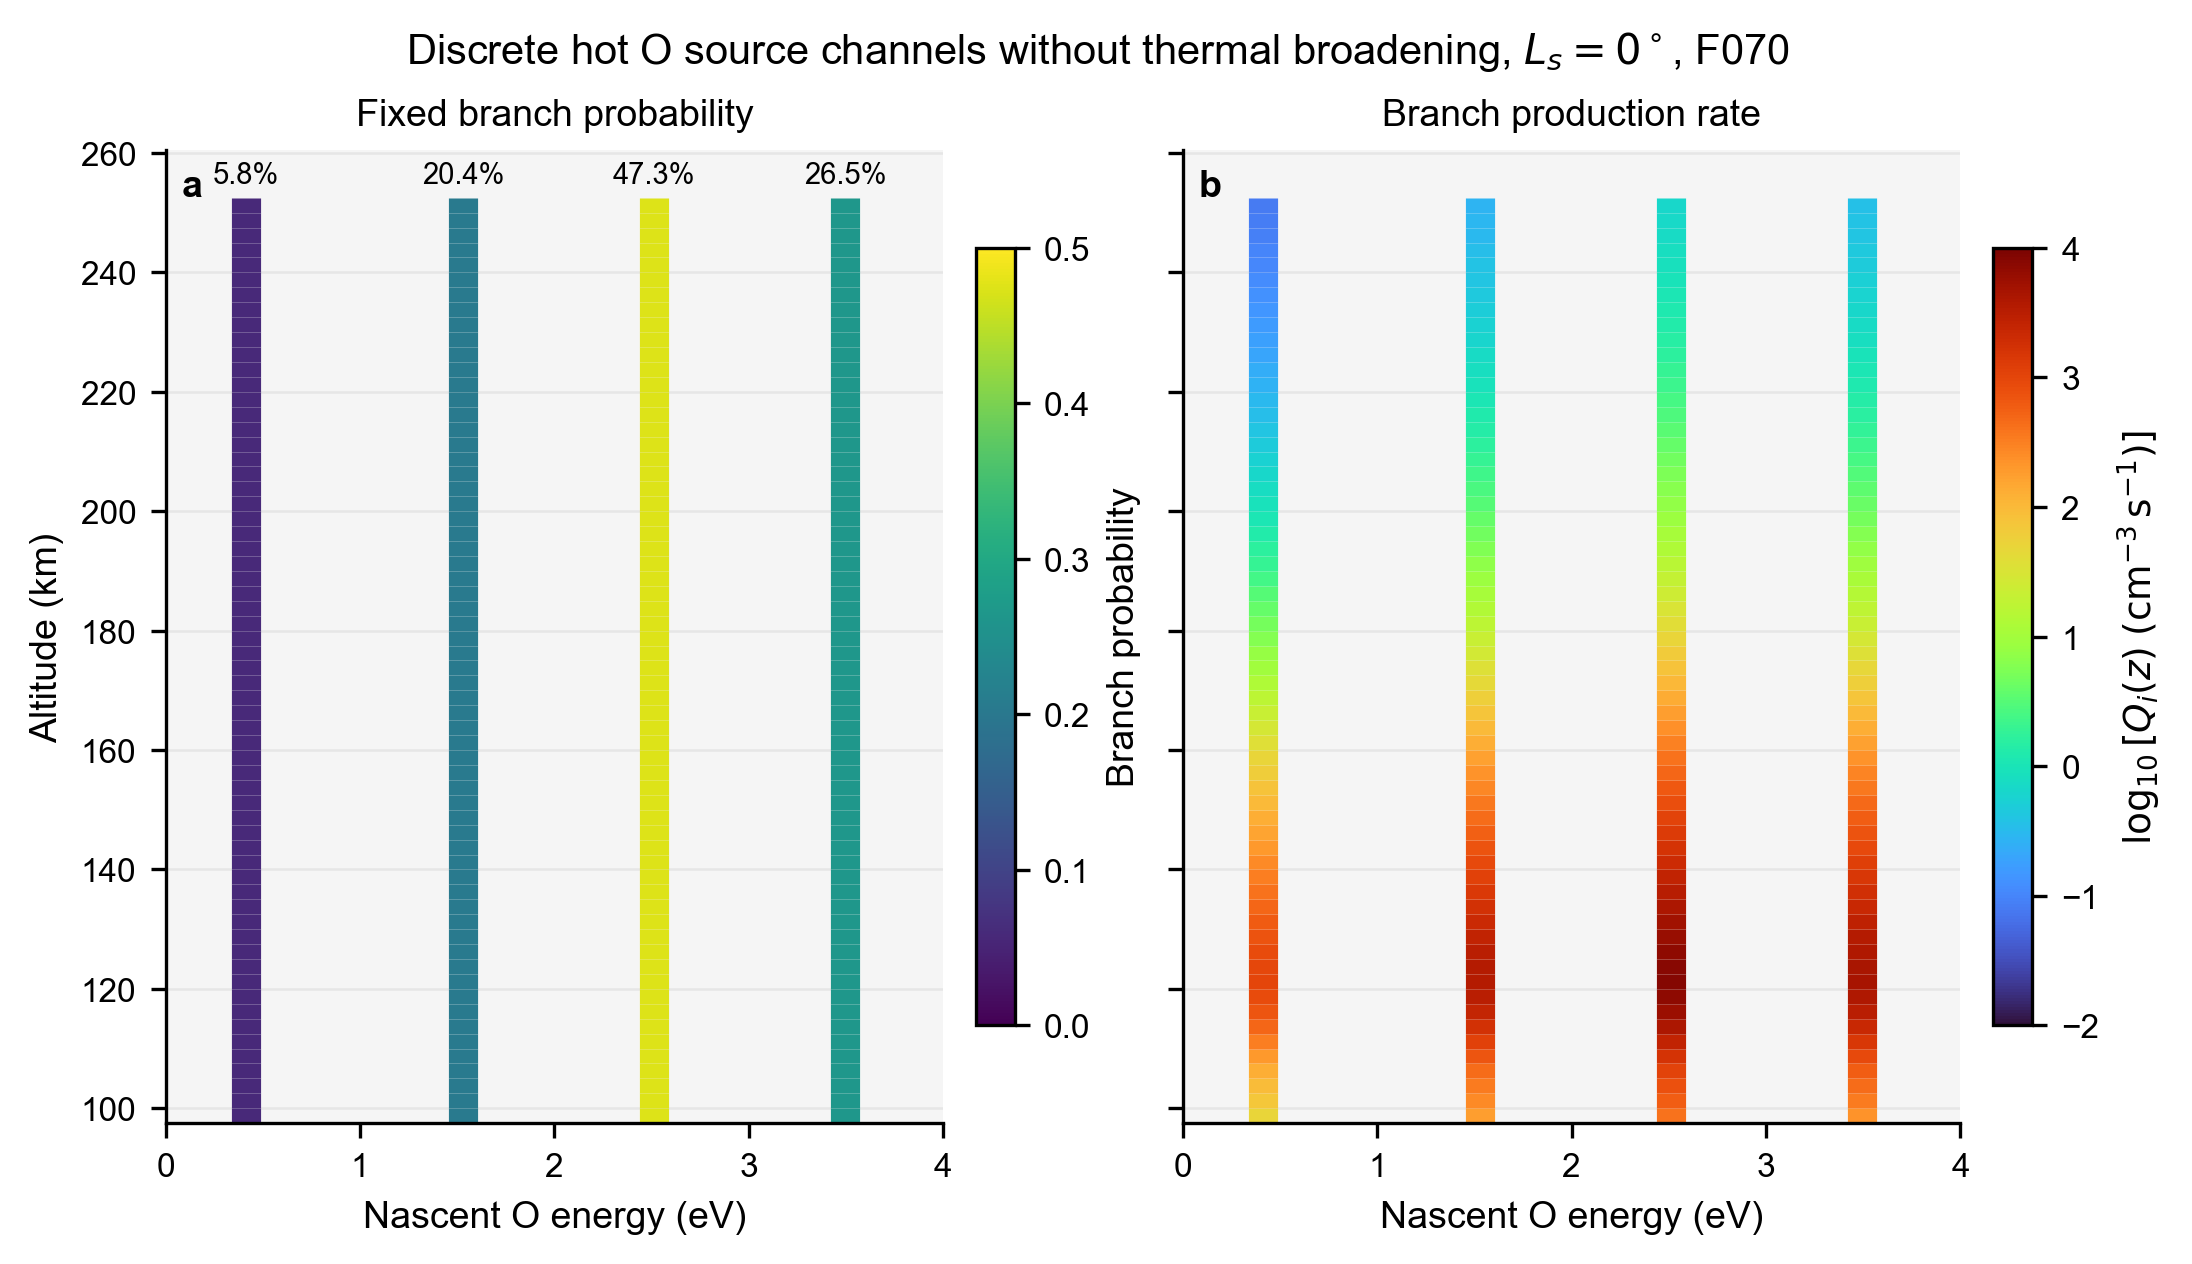

The file beside this chart, header and first rows:
altitude_km, energy_eV, branch_probability, total_hot_O_production_cm-3_s-1, branch_hot_O_production_cm-3_s-1
98.75, 0.415, 0.058, 859.1, 49.83
101.2, 0.415, 0.058, 1261, 73.15
103.8, 0.415, 0.058, 1657, 96.09
106.2, 0.415, 0.058, 2234, 129.6
108.8, 0.415, 0.058, 3387, 196.4
111.2, 0.415, 0.058, 5488, 318.3
113.8, 0.415, 0.058, 8583, 497.8
116.2, 0.415, 0.058, 12088, 701.1
118.8, 0.415, 0.058, 15049, 872.9
121.2, 0.415, 0.058, 17056, 989.2
123.8, 0.415, 0.058, 16689, 968
126.2, 0.415, 0.058, 15037, 872.2
128.8, 0.415, 0.058, 12872, 746.6
131.2, 0.415, 0.058, 10640, 617.1
133.8, 0.415, 0.058, 8649, 501.6
136.2, 0.415, 0.058, 6932, 402.1
138.8, 0.415, 0.058, 5534, 321
141.2, 0.415, 0.058, 4396, 254.9
143.8, 0.415, 0.058, 3497, 202.8
146.2, 0.415, 0.058, 2778, 161.1
148.8, 0.415, 0.058, 2204, 127.8
151.2, 0.415, 0.058, 1742, 101
153.8, 0.415, 0.058, 1374, 79.7
156.2, 0.415, 0.058, 1073, 62.26
158.8, 0.415, 0.058, 831.6, 48.24
161.2, 0.415, 0.058, 639.6, 37.1
163.8, 0.415, 0.058, 489.3, 28.38
166.2, 0.415, 0.058, 374, 21.69
168.8, 0.415, 0.058, 286.6, 16.62
171.2, 0.415, 0.058, 220.9, 12.81
173.8, 0.415, 0.058, 171.5, 9.948
176.2, 0.415, 0.058, 134.3, 7.789
178.8, 0.415, 0.058, 106.1, 6.151
181.2, 0.415, 0.058, 83.93, 4.868
183.8, 0.415, 0.058, 66.27, 3.844
186.2, 0.415, 0.058, 52.67, 3.055
188.8, 0.415, 0.058, 42.16, 2.445
191.2, 0.415, 0.058, 34, 1.972
193.8, 0.415, 0.058, 27.62, 1.602
196.2, 0.415, 0.058, 22.6, 1.311
198.8, 0.415, 0.058, 18.62, 1.08
201.2, 0.415, 0.058, 15.52, 0.9002
203.8, 0.415, 0.058, 13.07, 0.7583
206.2, 0.415, 0.058, 11.07, 0.6423
208.8, 0.415, 0.058, 9.429, 0.5469
211.2, 0.415, 0.058, 8.07, 0.4681
213.8, 0.415, 0.058, 6.942, 0.4026
216.2, 0.415, 0.058, 6, 0.348
218.8, 0.415, 0.058, 5.212, 0.3023
221.2, 0.415, 0.058, 4.548, 0.2638
223.8, 0.415, 0.058, 3.988, 0.2313
226.2, 0.415, 0.058, 3.514, 0.2038
228.8, 0.415, 0.058, 3.11, 0.1804
231.2, 0.415, 0.058, 2.767, 0.1605
233.8, 0.415, 0.058, 2.473, 0.1435
236.2, 0.415, 0.058, 2.223, 0.1289
238.8, 0.415, 0.058, 2.009, 0.1165
241.2, 0.415, 0.058, 1.827, 0.106
243.8, 0.415, 0.058, 1.673, 0.09705
246.2, 0.415, 0.058, 1.546, 0.08967
... 188 more rows
